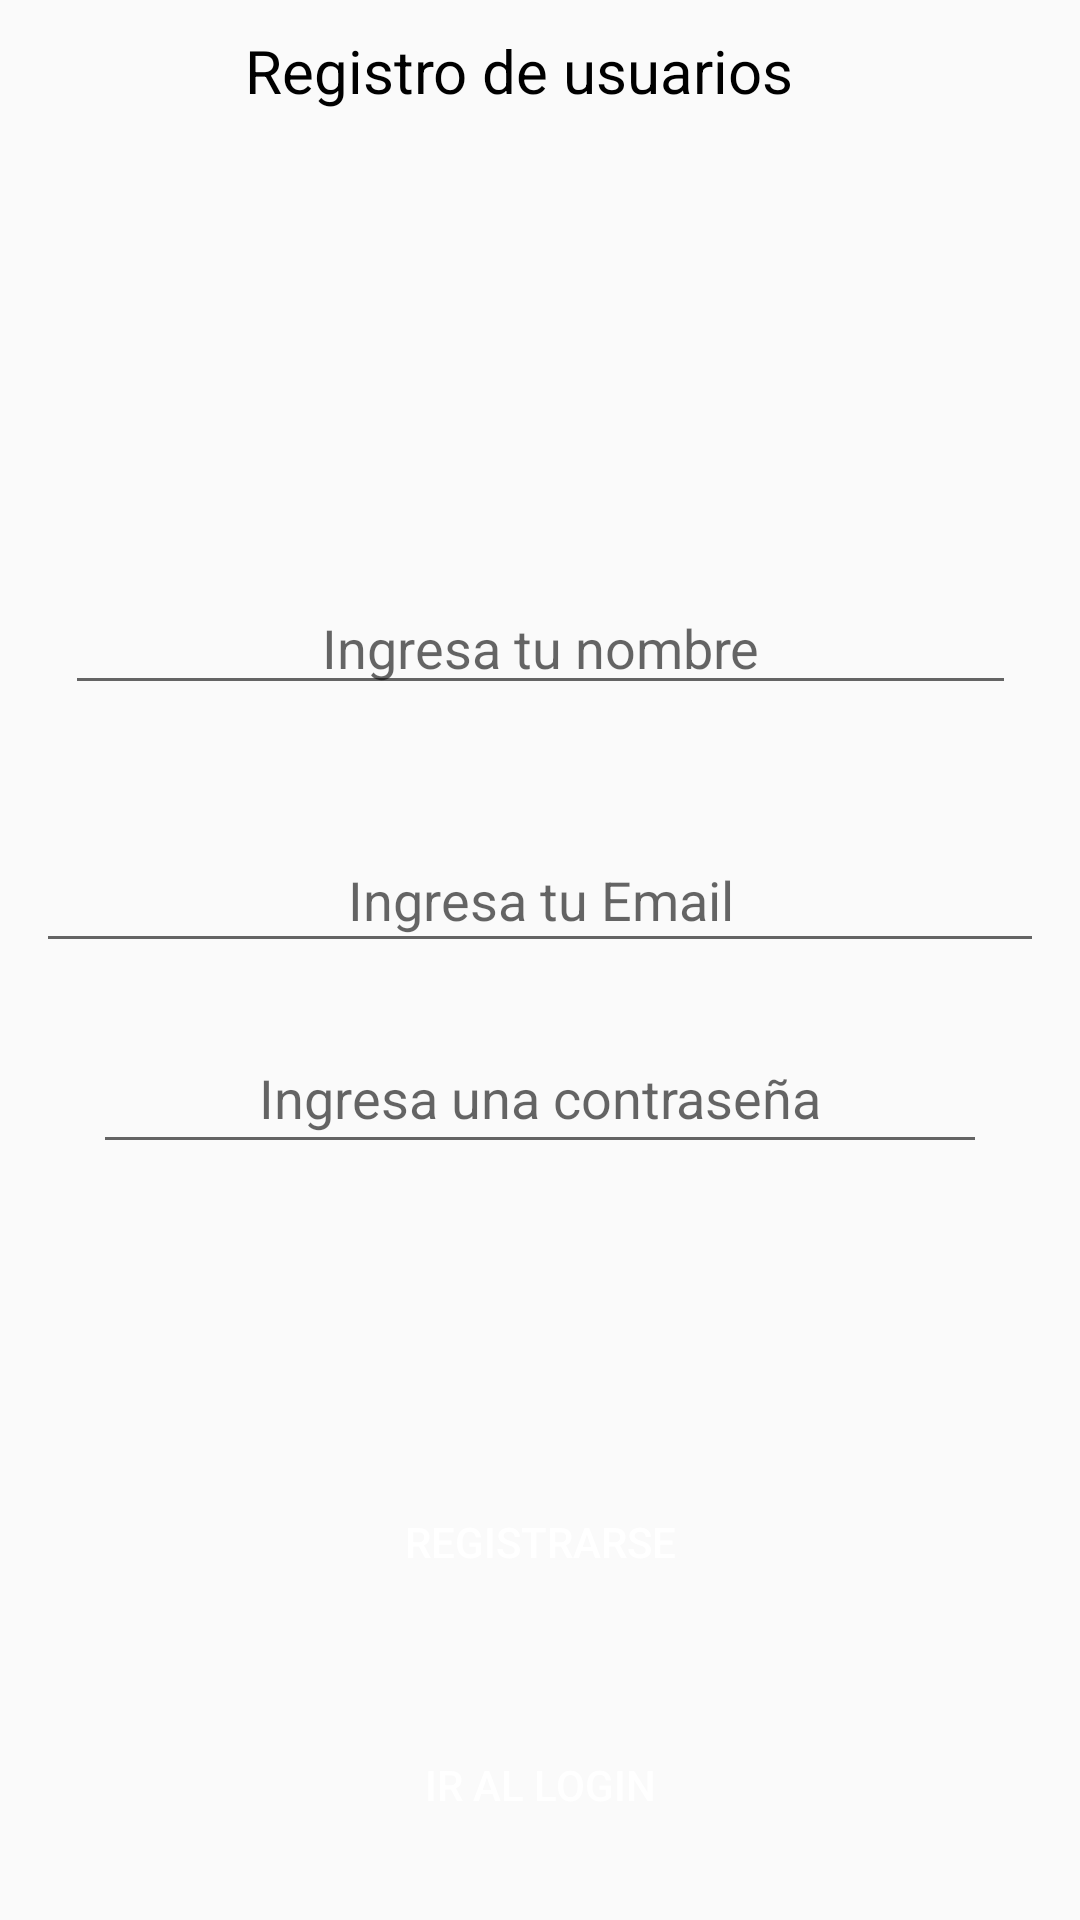

Produce the Android XML layout that renders to this screen, including the resource entries it uses.
<!-- AndroidManifest.xml: application theme AppTheme -->
<!-- res/layout/activity_register.xml -->
<?xml version="1.0" encoding="utf-8"?>
<androidx.constraintlayout.widget.ConstraintLayout xmlns:android="http://schemas.android.com/apk/res/android"
    xmlns:app="http://schemas.android.com/apk/res-auto"
    xmlns:tools="http://schemas.android.com/tools"
    android:layout_width="match_parent"
    android:layout_height="match_parent"
    tools:context=".Register">


    <TextView
        android:id="@+id/textView"
        android:layout_width="wrap_content"
        android:layout_height="wrap_content"
        android:layout_alignParentTop="true"
        android:layout_centerHorizontal="true"
        android:layout_marginStart="158dp"
        android:layout_marginTop="135dp"
        android:layout_marginEnd="138dp"
        android:layout_marginBottom="80dp"
        android:gravity="center"
        android:text="Registro de usuarios"
        android:textColor="#000"
        android:textSize="20dp"
        app:layout_constraintBottom_toTopOf="@+id/editName"
        app:layout_constraintEnd_toEndOf="parent"
        app:layout_constraintHorizontal_bias="0.642"
        app:layout_constraintStart_toStartOf="parent"
        app:layout_constraintTop_toTopOf="parent" />

    <EditText
        android:id="@+id/editName"
        android:layout_width="317dp"
        android:layout_height="38dp"
        android:layout_below="@+id/textView"
        android:layout_centerHorizontal="true"
        android:layout_marginTop="80dp"
        android:layout_marginBottom="21dp"
        android:ems="10"
        android:gravity="center"
        android:hint="Ingresa tu nombre"
        android:inputType="textEmailAddress"
        android:textColor="#000"
        app:layout_constraintBottom_toTopOf="@+id/editEmail"
        app:layout_constraintEnd_toEndOf="parent"
        app:layout_constraintStart_toStartOf="parent"
        app:layout_constraintTop_toBottomOf="@+id/textView" />

    <EditText
        android:id="@+id/editEmail"
        android:layout_width="336dp"
        android:layout_height="45dp"
        android:layout_below="@+id/editName"
        android:layout_centerHorizontal="true"
        android:layout_marginTop="20dp"
        android:ems="10"
        android:gravity="center"
        android:hint="Ingresa tu Email"
        android:inputType="textEmailAddress"
        android:textColor="#000"
        app:layout_constraintBottom_toTopOf="@+id/editPassword"
        app:layout_constraintEnd_toEndOf="parent"
        app:layout_constraintStart_toStartOf="parent"
        app:layout_constraintTop_toBottomOf="@+id/editName" />

    <EditText
        android:id="@+id/editPassword"
        android:layout_width="298dp"
        android:layout_height="47dp"
        android:layout_below="@+id/editEmail"
        android:layout_centerHorizontal="true"
        android:layout_marginTop="20dp"
        android:ems="10"
        android:gravity="center"
        android:hint="Ingresa una contraseña"
        android:inputType="textPassword"
        android:textColor="#000"
        app:layout_constraintBottom_toTopOf="@+id/buttonRegister"
        app:layout_constraintEnd_toEndOf="parent"
        app:layout_constraintStart_toStartOf="parent"
        app:layout_constraintTop_toBottomOf="@+id/editEmail" />

    <Button
        android:id="@+id/buttonRegister"
        android:layout_width="323dp"
        android:layout_height="52dp"
        android:layout_below="@+id/editPassword"
        android:layout_marginTop="100dp"
        android:layout_marginBottom="11dp"
        android:background="@drawable/custom_button"
        android:text="REGISTRARSE"
        android:textColor="@color/colorWhite"
        app:layout_constraintBottom_toTopOf="@+id/buttonLogin"
        app:layout_constraintEnd_toEndOf="parent"
        app:layout_constraintStart_toStartOf="parent"
        app:layout_constraintTop_toBottomOf="@+id/editPassword" />

    <Button
        android:id="@+id/buttonLogin"
        android:layout_width="320dp"
        android:layout_height="48dp"
        android:layout_below="@+id/buttonRegister"
        android:layout_marginTop="20dp"
        android:layout_marginBottom="146dp"
        android:background="@drawable/custom_button"
        android:text="Ir al Login"
        android:textColor="@color/colorWhite"
        app:layout_constraintBottom_toBottomOf="parent"
        app:layout_constraintEnd_toEndOf="parent"
        app:layout_constraintStart_toStartOf="parent"
        app:layout_constraintTop_toBottomOf="@+id/buttonRegister" />


</androidx.constraintlayout.widget.ConstraintLayout>
<!-- resources referenced by this layout -->
<resources>
  <color name="colorWhite">#FFFFFF</color>
  <style name="AppTheme" parent="Theme.AppCompat.Light.DarkActionBar">
          
          <item name="colorPrimary">@color/colorPrimary</item>
          <item name="colorPrimaryDark">@color/colorPrimaryDark</item>
          <item name="colorAccent">@color/colorAccent</item>
      </style>
  <color name="colorPrimary">#191919</color>
  <color name="colorPrimaryDark">#191919</color>
  <color name="colorAccent">#FF4081</color>
</resources>
